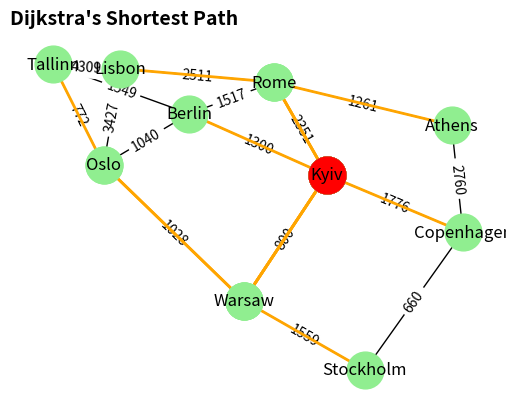

This chart was generated by the following Python code:
import heapq
import networkx as nx
from tabulate import tabulate
import matplotlib.pyplot as plt

nodes = [
    "Kyiv",
    "Athens",
    "Berlin",
    "Copenhagen",
    "Lisbon",
    "Oslo",
    "Rome",
    "Stockholm",
    "Tallinn",
    "Warsaw"
]

edges = [
    ('Kyiv', 'Warsaw', {'weight': 800}),
    ('Kyiv', 'Berlin', {'weight': 1300}),
    ('Berlin', 'Oslo', {'weight': 1040}),
    ('Berlin', 'Tallinn', {'weight': 1549}),
    ('Copenhagen', 'Stockholm', {'weight': 660}),
    ('Athens', 'Rome', {'weight': 1261}),
    ('Kyiv', 'Rome', {'weight': 2351}),
    ('Stockholm', 'Warsaw', {'weight': 1559}),
    ('Copenhagen', 'Athens', {'weight': 2760}),
    ('Lisbon', 'Oslo', {'weight': 3427}),
    ('Tallinn', 'Lisbon', {'weight': 4309}),
    ('Tallinn', 'Oslo', {'weight': 772}),
    ('Kyiv', 'Copenhagen', {'weight': 1776}),
    ('Berlin', 'Rome', {'weight': 1517}),
    ('Oslo', 'Warsaw', {'weight': 1028}),
    ('Rome', 'Lisbon', {'weight': 2511}),
]


def dijkstra(G, source):
    V = G.number_of_nodes()
    dist = {v: float('inf') for v in G.nodes}
    dist[source] = 0
    pq = [(0, source)]
    prev = {v: -1 for v in G.nodes}

    while pq:
        current_dist, current_vertex = heapq.heappop(pq)
        if current_dist > dist[current_vertex]:
            continue

        for neighbor, data in G[current_vertex].items():
            weight = data['weight']
            if dist[current_vertex] + weight < dist[neighbor]:
                dist[neighbor] = dist[current_vertex] + weight
                prev[neighbor] = current_vertex
                heapq.heappush(pq, (dist[neighbor], neighbor))

    paths = {v: [] for v in G.nodes}
    for target in G.nodes:
        if dist[target] == float('inf'):
            continue
        path = []
        current = target
        while current != source:
            path.append(current)
            current = prev[current]
        path.append(source)
        paths[target] = path[::-1]

    return dist, paths


def draw_graph(G, paths, source):
    plt.title("Dijkstra's Shortest Path", fontsize=14,
              fontweight='bold', color='black', loc='left')
    pos = nx.spring_layout(G)
    nx.draw(G, pos, with_labels=True)

    edge_labels = dict([((u, v,), f"{d['weight']}")
                       for u, v, d in G.edges(data=True)])
    nx.draw_networkx_edge_labels(G, pos, edge_labels=edge_labels)

    for path in paths.values():
        if len(path) > 1:
            path_edges = list(zip(path[:-1], path[1:]))
            nx.draw_networkx_edges(
                G, pos, edgelist=path_edges, edge_color='orange', width=2)
            nx.draw_networkx_nodes(G, pos, nodelist=path,
                                   node_color='lightgreen', node_size=700)
            nx.draw_networkx_nodes(G, pos, nodelist=[source],
                                   node_color="red", node_size=700)

    plt.show()


def main():
    print(f"*** GoIT Neo Algo Final Project ***")

    G = nx.Graph()
    G.add_nodes_from(nodes)
    G.add_edges_from(edges)

    source = "Kyiv"
    dist, paths = dijkstra(G, source)

    table = []
    for vertex, distance in dist.items():
        if vertex != source:
            route = " -> ".join(paths[vertex])
            table.append([vertex, route, distance])

    print(tabulate(table, headers=[
          "City", "Route", "Distance"], tablefmt="grid",))

    draw_graph(G, paths, source)


if __name__ == "__main__":
    main()
